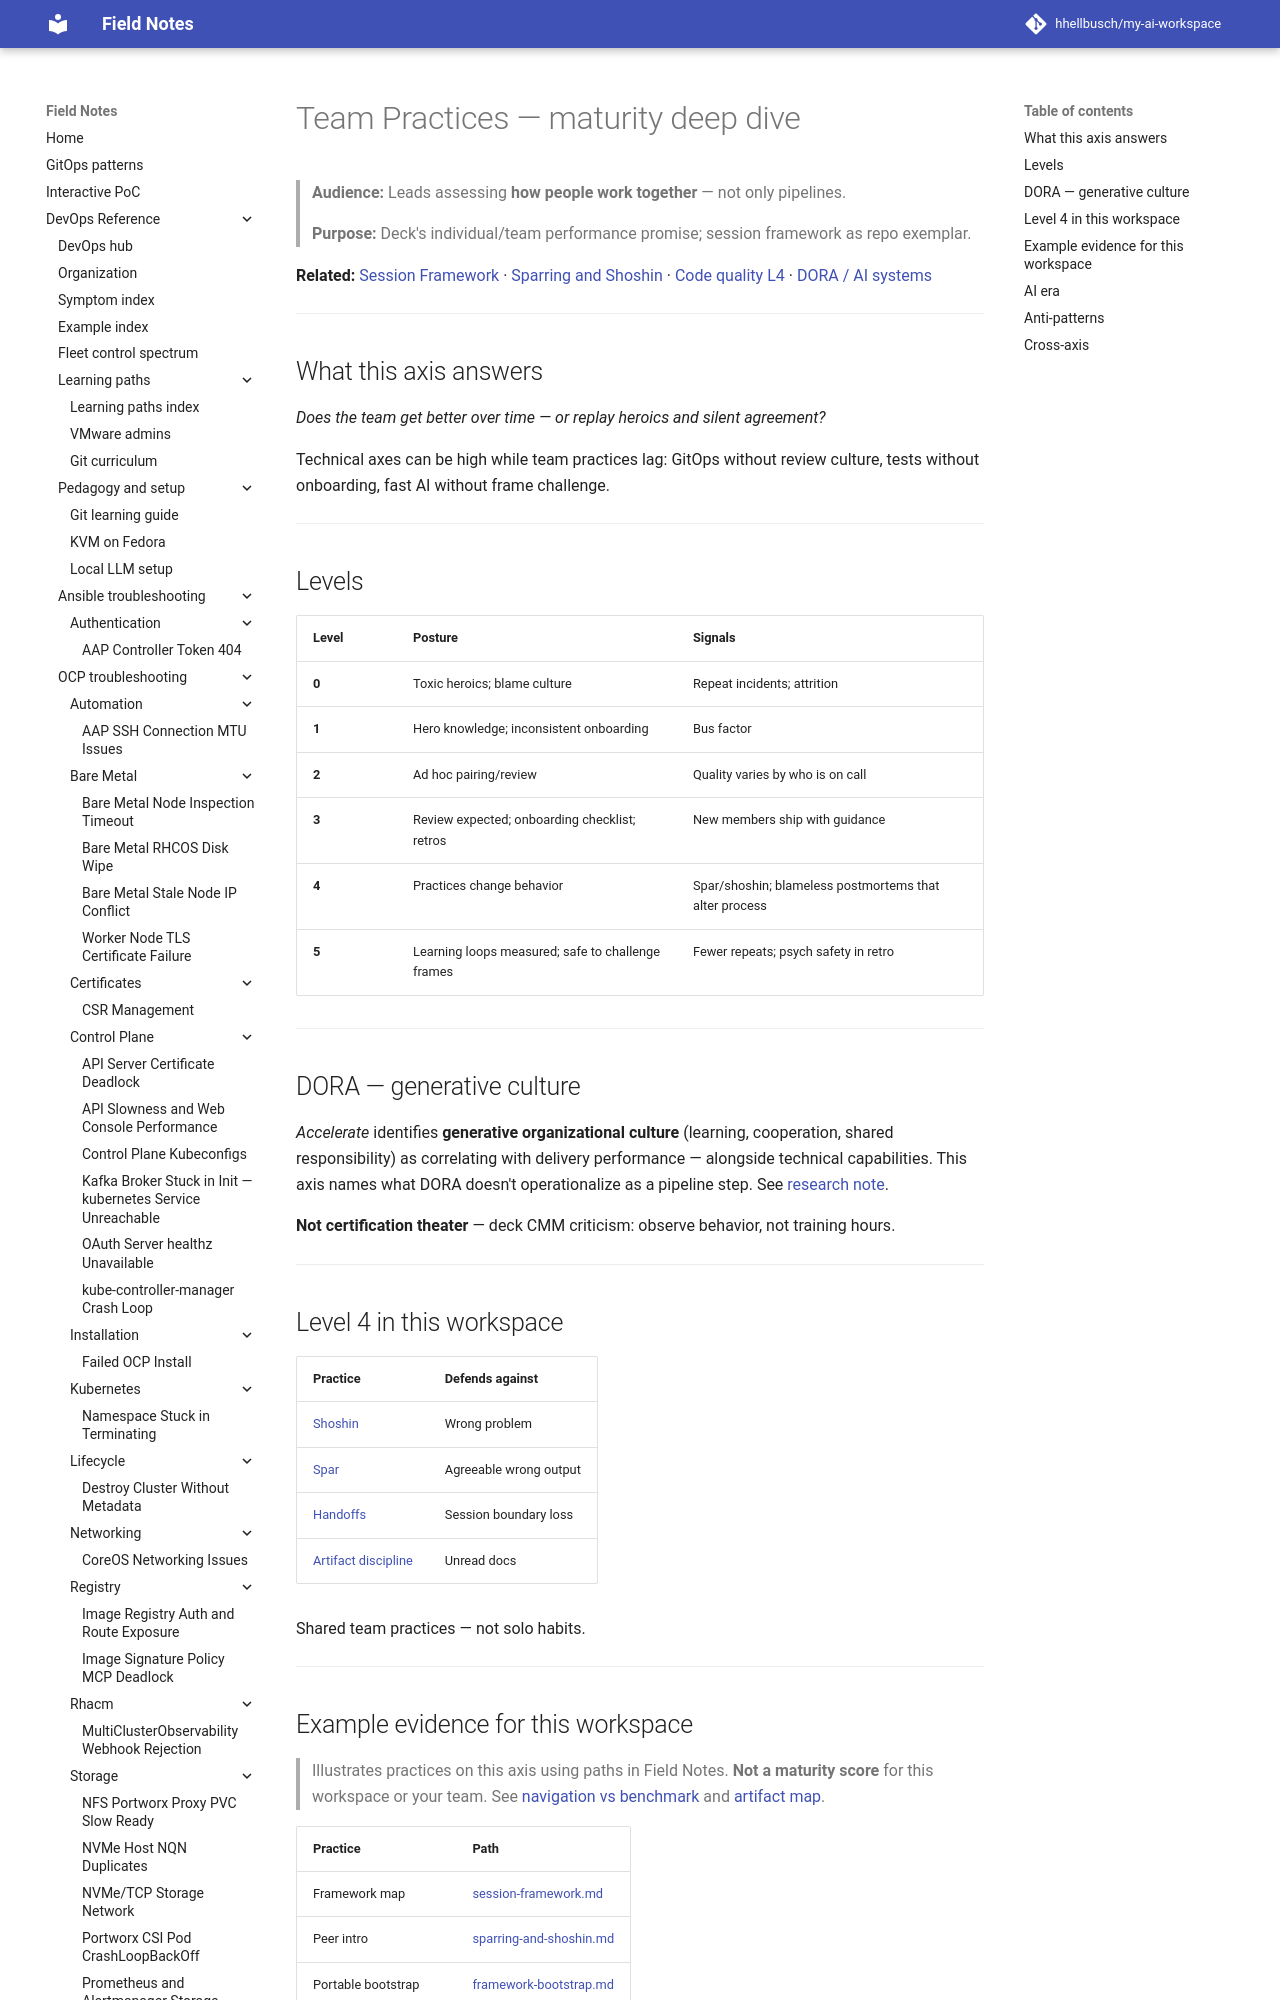

repository: hhellbusch/my-ai-workspace · page: docs/ai-engineering/maturity/team-practices/index.html · generator: mkdocs

---
review:
  status: unreviewed
  notes: "Team practices v2 — DORA generative culture, session framework evidence."
---

# Team Practices — maturity deep dive

> **Audience:** Leads assessing **how people work together** — not only pipelines.
>
> **Purpose:** Deck's individual/team performance promise; session framework as repo exemplar.

**Related:** [Session Framework](../session-framework.md) · [Sparring and Shoshin](../sparring-and-shoshin.md) · [Code quality L4](../software-systems-maturity.md#code-quality) · [DORA / AI systems](../../../research/software-systems-maturity/findings/dora-accelerate-and-ai-systems.md)

---

## What this axis answers

*Does the team get better over time — or replay heroics and silent agreement?*

Technical axes can be high while team practices lag: GitOps without review culture, tests without onboarding, fast AI without frame challenge.

---
